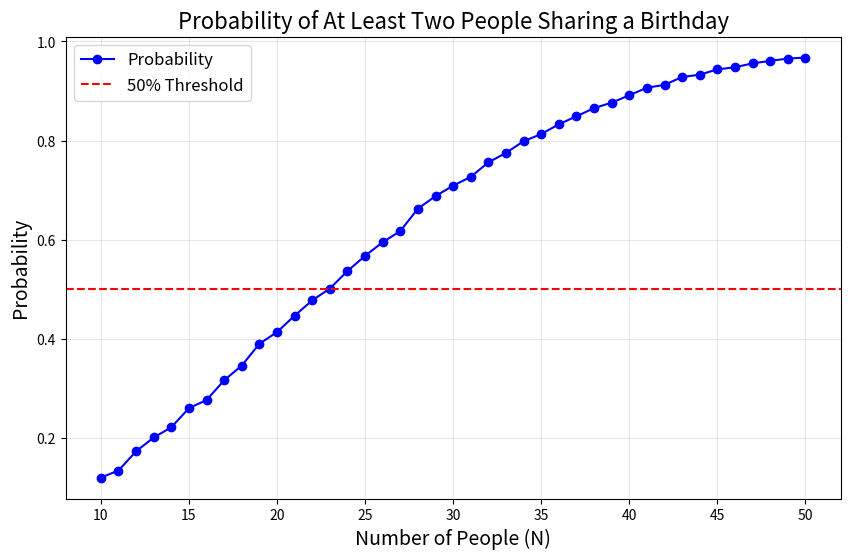

This chart was generated by the following Python code:
import random
import matplotlib.pyplot as plt

# Function to simulate probability of at least two people sharing a birthday
def birthday_simulation(N, runs=10000):
    successes = 0

    for _ in range(runs):
        # Generate random birthdays for N people
        birthdays = [random.randint(1, 365) for _ in range(N)]
        # Check for duplicates
        if len(birthdays) != len(set(birthdays)):
            successes += 1

    # Probability of at least one duplicate
    return successes / runs

# Find the smallest N where the probability is a given probability
def find_smallest_N(target_probability=0.5, runs=10000):
    N = 1
    max_runs = 10000

    # We just use N as a shortcut to count runs too
    while N <= max_runs:
        prob = birthday_simulation(N, runs)
        if prob >= target_probability:
            return N, prob
        N += 1

# Used only for task b
def probabilities_in_range(start=10, end=50, target_probability=0.5, trials=10000):
    probabilities = []
    for N in range(start, end + 1):
        prob = birthday_simulation(N, trials)
        probabilities.append((N, prob))

    # Find proportion where probability >= target_probability
    count_above_threshold = sum(1 for _, prob in probabilities if prob >= target_probability)
    proportion = count_above_threshold / (end - start + 1)

    return probabilities, proportion

# Task 3.1
# We want to find the smallest number of people, N, where probability of two sharing a birthday is >= 50%
smallest_N, probability_at_smallest_N = find_smallest_N()
print(f"The smallest N where the probability of at least two people sharing a birthday is at least 50% is: {smallest_N} (Probability: {probability_at_smallest_N:.4f})")

# Task (b): Compute probabilities and proportion for N in [10, 50]
results, proportion = probabilities_in_range()

# Print the results
for N, prob in results:
    print(f"N = {N}, Probability = {prob:.4f}")
print(f"Proportion of N in [10, 50] with probability >= 50%: {proportion:.4f}")

# Plot the probabilities
Ns, probs = zip(*results)
plt.figure(figsize=(10, 6))
plt.plot(Ns, probs, marker="o", color="blue", label="Probability")
plt.axhline(y=0.5, color="red", linestyle="--", label="50% Threshold")
plt.title("Probability of At Least Two People Sharing a Birthday", fontsize=16)
plt.xlabel("Number of People (N)", fontsize=14)
plt.ylabel("Probability", fontsize=14)
plt.xticks(range(10, 51, 5))
plt.grid(alpha=0.3)
plt.legend(fontsize=12)
plt.show()
